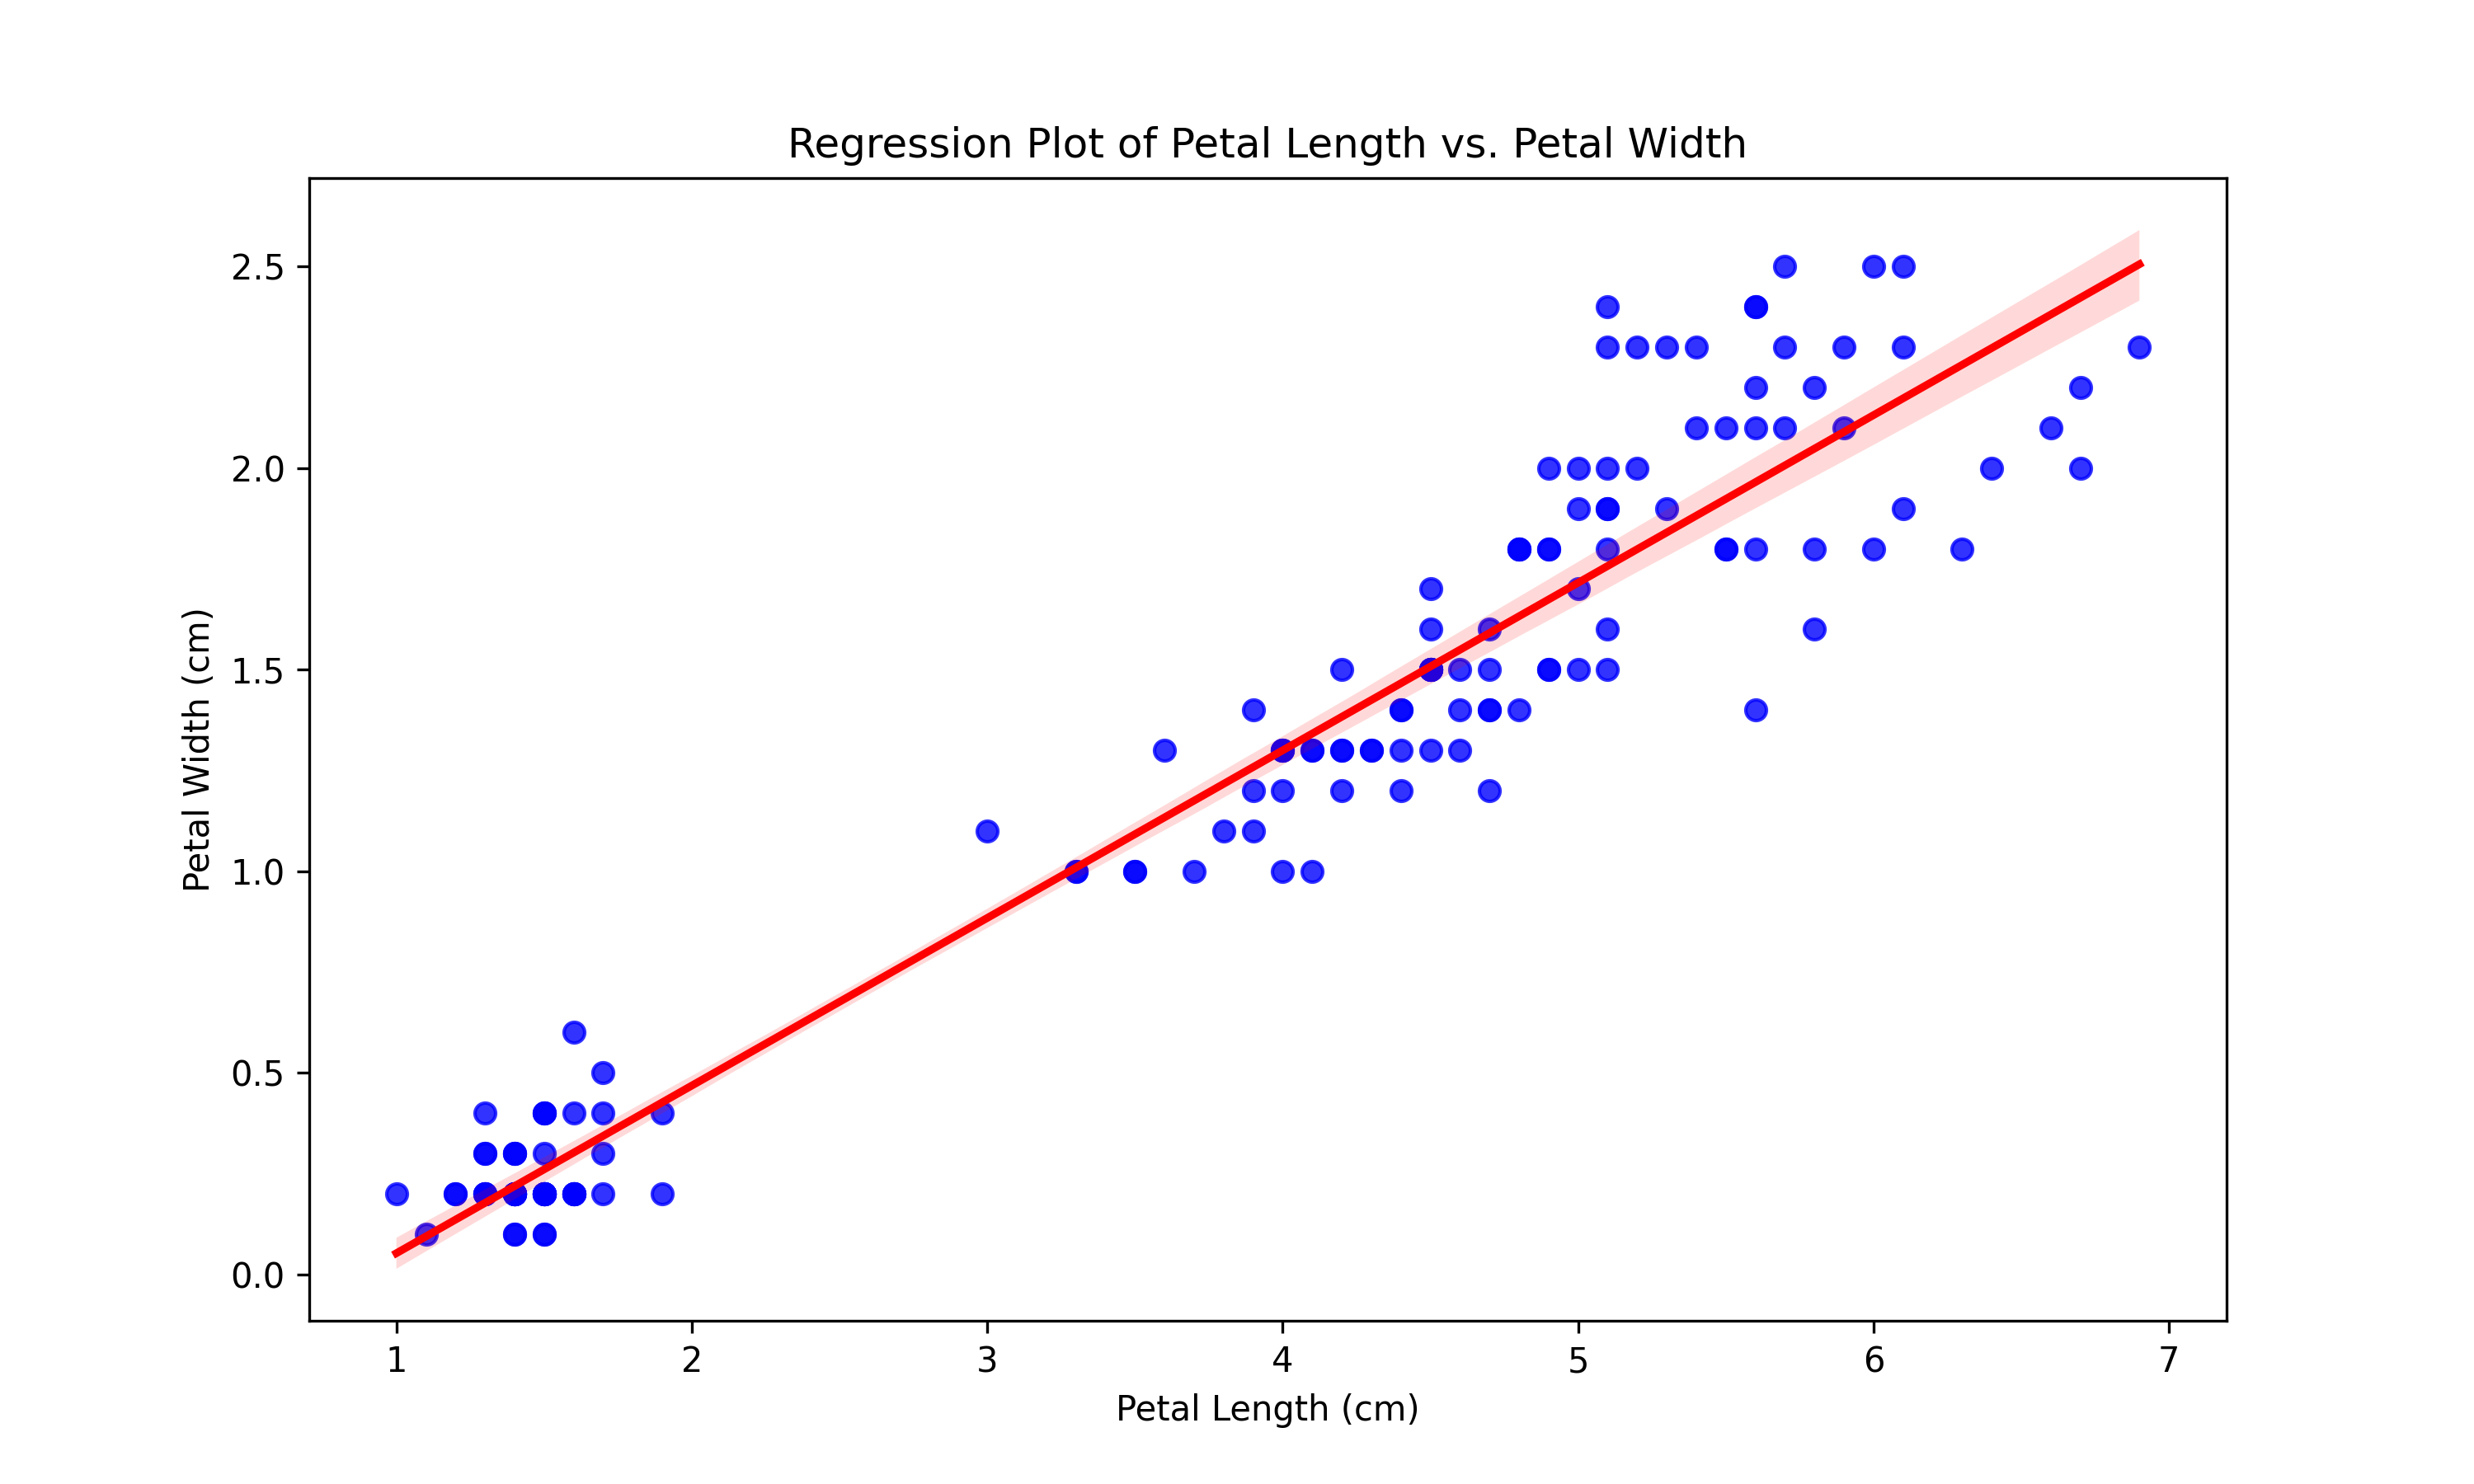

Write the Python code that produced this figure.
# Import necessary libraries
import seaborn as sns
import matplotlib.pyplot as plt

# Load the Iris dataset
data = sns.load_dataset("iris")

# Set the figure size
plt.figure(figsize=(10, 6))

# Create a regression plot for petal length vs petal width
sns.regplot(data=data, x="petal_length", y="petal_width", scatter_kws={"color": "blue"}, line_kws={"color": "red"})

# Add titles and labels
plt.title("Regression Plot of Petal Length vs. Petal Width")
plt.xlabel("Petal Length (cm)")
plt.ylabel("Petal Width (cm)")
plt.savefig("regression_plot.png", format="png", dpi=300)
# Show the plot
plt.show()
